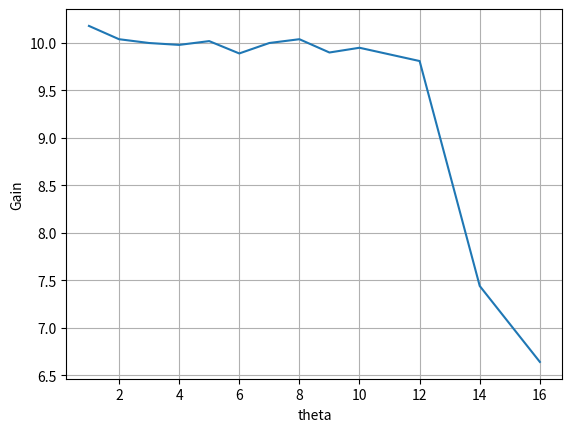

Generate this figure with matplotlib:
# -*- coding: utf-8 -*-
"""
Created on Thu Sep  8 14:37:24 2016

[redacted]
"""

import numpy as np
import matplotlib.pyplot as plt

theta1 = [1,2,3,4,5,6,7,8,9,10,12,14,16]
gain1 = [ 10.18, 10.04, 10, 9.98, 10.02, 9.89, 10.0, 10.04, 9.9 ,9.95,9.81,7.44, 6.64]

ff = plt.figure(1)
plt.plot(theta1, gain1)
plt.xlabel('theta')
plt.ylabel('Gain')
plt.grid()
ff.savefig('2_4_gain.png', dpi=200)
